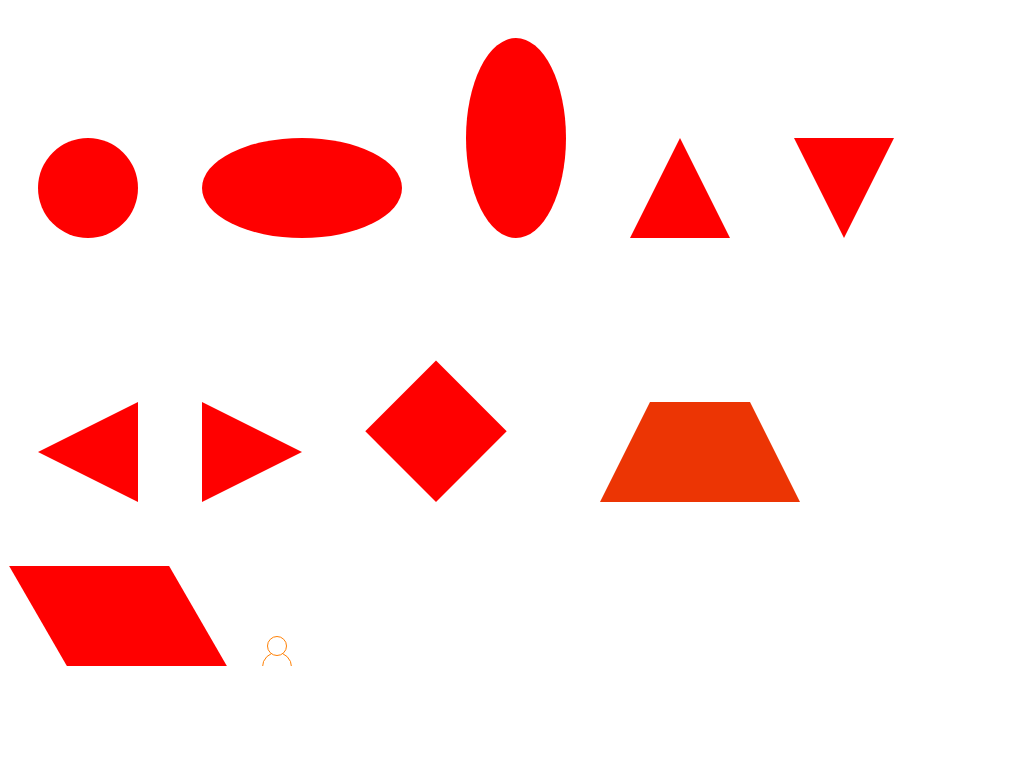

Recreate this image using only HTML and CSS.

<!DOCTYPE html>
<html lang="en">
<head>
<meta charset="UTF-8">
<title>css画图形</title>
<style>
div{display: inline-block; margin:30px;}
div.yuan{background: red; width: 100px; height: 100px; border-radius: 50%;}
div.tuoyuan{background: red; width: 200px; height: 100px; border-radius: 100px/50px;}
div.tuoyuan2{background: red; width: 100px; height: 200px; border-radius: 50px/100px;}
div.sanjiaoTop{
	width: 0; height: 0; border-bottom: 100px solid red;border-left:50px solid transparent;border-right:50px solid transparent;
}
div.sanjiaoBottom{
	width: 0; height: 0; border-top: 100px solid red;border-left:50px solid transparent;border-right:50px solid transparent;
}
div.sanjiaoLeft{
	width: 0; height: 0; border-top: 50px solid transparent;border-bottom:50px solid transparent;border-right:100px solid red;
}
div.sanjiaoRight{
	width: 0; height: 0; border-top: 50px solid transparent;border-bottom:50px solid transparent;border-left:100px solid red;
}
div.diamond{
	width: 100px; height: 100px;
	background: red;
	transform:rotate(-45deg);
	transform-origin:0 100%;
	margin-left: 100px
}
div.trapezium{
	height: 0; width: 100px;height: 100px;
	border-bottom: 100px solid #ec3504;
    border-left: 50px solid transparent;
    border-right: 50px solid transparent;
}
div.parallelogram{
    width: 160px;height: 100px;
    background: red;
    transform: skew(30deg);
} 

.icon-user {

  width: 30px;

  height: 30px;

  overflow: hidden;

  position: relative;

  z-index: 1;

}

.icon-user:after,

.icon-user:before {

  content: "";

  display: block;

  border: 1px solid #ff8004;

  border-radius: 999px;

  position: absolute;
    overflow: hidden;

  -webkit-box-sizing: border-box;

  box-sizing: border-box;

}

.icon-user:before {

  width: 20px;

  height: 20px;

  left: 50%;

  margin-left: -10px;

  top: 0;

  background: #fff;

  z-index: 2;

}

.icon-user:after {

  width: 30px;
  height: 38px;

  left: 50%;

  margin-left: -15px;

  top: 16px;

  z-index: 1;

} 
</style>
</head>
<body>
<div class="yuan"></div>
<div class="tuoyuan"></div>	
<div class="tuoyuan2"></div>
<div class="sanjiaoTop"></div>
<div class="sanjiaoBottom"></div>
<div class="sanjiaoLeft"></div>
<div class="sanjiaoRight"></div>
<div class="diamond"></div>
<div class="trapezium"></div>
<div class="parallelogram"></div>

<div class="icon-user"></div>		
</body>
</html>
